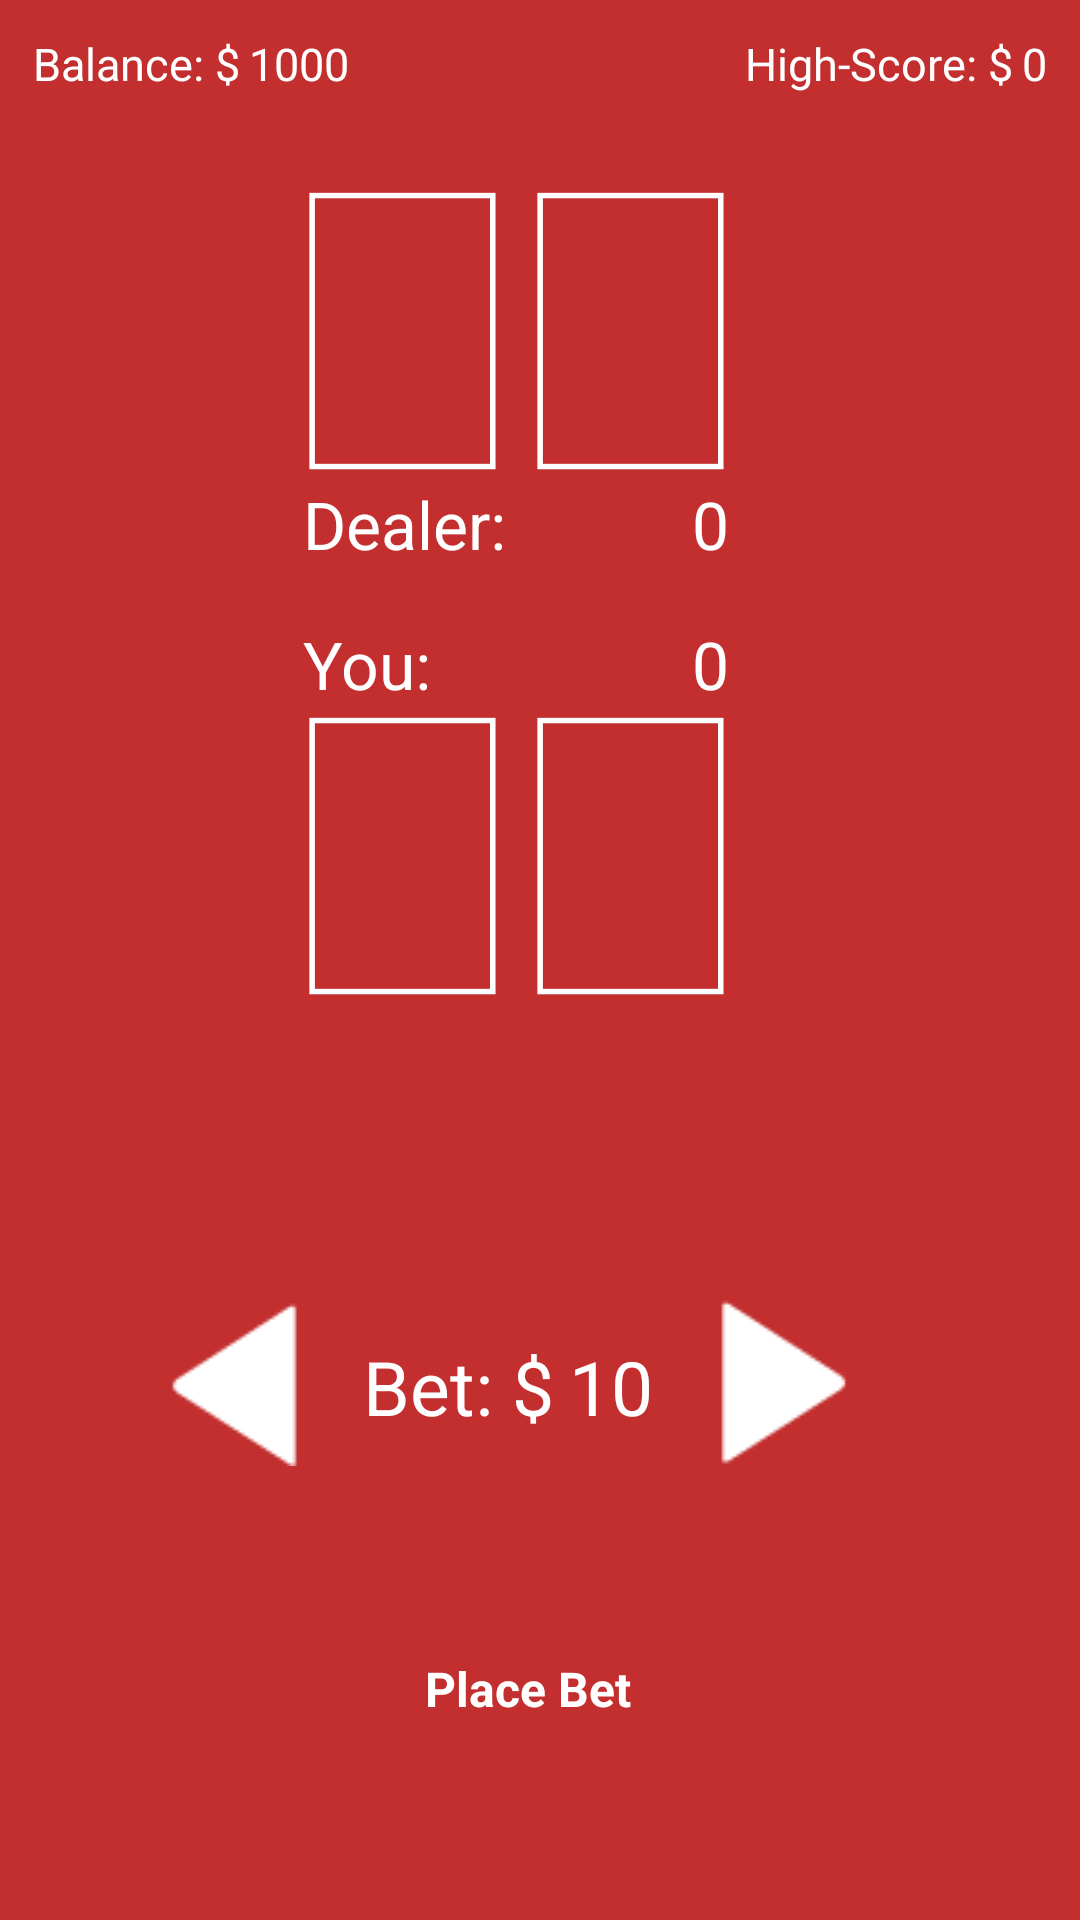

Write the Android layout XML for this screen, with the resource values it uses.
<!-- AndroidManifest.xml: application theme AppTheme -->
<!-- res/layout/activity_play.xml -->
<RelativeLayout xmlns:android="http://schemas.android.com/apk/res/android"
    xmlns:tools="http://schemas.android.com/tools" android:layout_width="match_parent"
    android:layout_height="match_parent"
    tools:context="com.example.armando.project.PlayActivity"
    android:background="#c32F2F"
    android:padding="1sp"
    android:id="@+id/mainLayout">

    <Button
        style="@style/button"
        android:layout_width="100dp"
        android:layout_height="wrap_content"
        android:text="@string/hit"
        android:id="@+id/btnHit"
        android:layout_alignParentLeft="true"
        android:layout_marginLeft="20dp"
        android:layout_marginBottom="50dp"
        android:visibility="gone"
        android:layout_alignParentBottom="true" />

    <Button
        style="@style/button"
        android:layout_width="100dp"
        android:layout_height="wrap_content"
        android:text="@string/stand"
        android:id="@+id/btnStand"
        android:layout_alignTop="@+id/btnHit"
        android:layout_toRightOf="@+id/btnHit"
        android:layout_toEndOf="@+id/btnHit"
        android:layout_marginLeft="15dp"
        android:visibility="gone" />

    <Button
        style="@style/button"
        android:layout_width="wrap_content"
        android:layout_height="wrap_content"
        android:text="@string/surrender"
        android:id="@+id/btnSurrender"
        android:layout_alignParentBottom="true"
        android:layout_alignParentRight="true"
        android:layout_marginRight="20dp"
        android:layout_marginBottom="50dp"
        android:layout_marginLeft="15dp"
        android:visibility="gone" />

    <ImageView
        android:layout_width="66dp"
        android:layout_height="99dp"
        android:id="@+id/dealerCardImg1"
        android:src="@drawable/placeholder"
        android:layout_marginLeft="100dp"
        android:layout_marginTop="60dp" />

    <ImageView
        android:layout_width="66dp"
        android:layout_height="99dp"
        android:id="@+id/dealerCardImg2"
        android:src="@drawable/placeholder"
        android:layout_alignBottom="@+id/dealerCardImg1"
        android:layout_toRightOf="@+id/dealerCardImg1"
        android:layout_toEndOf="@+id/dealerCardImg1"
        android:layout_marginLeft="10dp" />

    <TextView
        android:layout_width="wrap_content"
        android:layout_height="wrap_content"
        android:text="Bet: $"
        android:id="@+id/betLabel"
        android:layout_alignParentBottom="true"
        android:layout_alignParentLeft="true"
        android:layout_marginBottom="160dp"
        android:textSize="25sp"
        android:textColor="#fff"
        android:layout_marginLeft="120dp" />

    <TextView
        android:layout_width="wrap_content"
        android:layout_height="wrap_content"
        android:text="10"
        android:id="@+id/betNumberText"
        android:layout_toRightOf="@+id/betLabel"
        android:layout_alignBottom="@+id/betLabel"
        android:layout_marginLeft="5dp"
        android:textColor="#fff"
        android:textSize="25sp" />

    <ImageButton
        android:layout_width="wrap_content"
        android:layout_height="wrap_content"
        android:id="@+id/decreaseBetBtn"
        android:src="@drawable/previous_button"
        android:background="#c32F2F"
        android:layout_marginBottom="-10dp"
        android:layout_alignBottom="@+id/betLabel"
        android:layout_toLeftOf="@+id/betLabel"
        android:layout_marginRight="-100dp" />

    <ImageButton
        android:layout_width="wrap_content"
        android:layout_height="wrap_content"
        android:id="@+id/increaseBetBtn"
        android:src="@drawable/next_button"
        android:background="#c32F2F"
        android:layout_alignBottom="@+id/betNumberText"
        android:layout_toRightOf="@+id/betNumberText"
        android:layout_marginLeft="20dp"
        android:layout_marginBottom="-10dp" />

    <TextView
        android:layout_width="wrap_content"
        android:layout_height="wrap_content"
        android:textAppearance="?android:attr/textAppearanceSmall"
        android:text="Balance: $"
        android:id="@+id/balanceLabel"
        android:layout_alignParentTop="true"
        android:textColor="#fff"
        android:layout_alignParentLeft="true"
        android:layout_marginLeft="10dp"
        android:layout_marginTop="10dp"
        android:textSize="15sp" />

    <TextView
        android:layout_width="wrap_content"
        android:layout_height="wrap_content"
        android:textAppearance="?android:attr/textAppearanceSmall"
        android:text="1000"
        android:id="@+id/balanceNumberTextView"
        android:textColor="#fff"
        android:layout_toRightOf="@+id/balanceLabel"
        android:layout_alignBottom="@+id/balanceLabel"
        android:layout_marginLeft="3dp"
        android:textSize="15sp" />

    <TextView
        android:layout_width="wrap_content"
        android:layout_height="wrap_content"
        android:textAppearance="?android:attr/textAppearanceSmall"
        android:text="0"
        android:id="@+id/highScoreNumberTextView"
        android:textColor="#fff"
        android:layout_alignParentTop="true"
        android:layout_alignParentRight="true"
        android:layout_marginTop="10dp"
        android:layout_marginRight="10dp"
        android:textSize="15sp" />

    <TextView
        android:layout_width="wrap_content"
        android:layout_height="wrap_content"
        android:textAppearance="?android:attr/textAppearanceSmall"
        android:text="High-Score: $"
        android:id="@+id/highScoreLabel"
        android:textColor="#fff"
        android:layout_alignBottom="@+id/highScoreNumberTextView"
        android:layout_toLeftOf="@+id/highScoreNumberTextView"
        android:layout_marginRight="3dp"
        android:textIsSelectable="false"
        android:textSize="15sp" />

    <ImageView
        android:layout_width="66dp"
        android:layout_height="99dp"
        android:id="@+id/playerCardImg1"
        android:src="@drawable/placeholder"
        android:layout_marginTop="235dp"
        android:layout_marginLeft="100dp" />

    <ImageView
        android:layout_width="66dp"
        android:layout_height="99dp"
        android:id="@+id/playerCardImg2"
        android:src="@drawable/placeholder"
        android:layout_toRightOf="@+id/playerCardImg1"
        android:layout_alignBottom="@+id/playerCardImg1"
        android:layout_marginLeft="10dp" />

    <Button
        style="@style/button"
        android:layout_width="100dp"
        android:layout_height="wrap_content"
        android:text="@string/place_bet"
        android:id="@+id/placeBetButton"
        android:layout_alignParentBottom="true"
        android:layout_marginBottom="52dp"
        android:layout_alignParentLeft="true"
        android:layout_marginLeft="125dp"
        android:visibility="visible" />

    <TextView
        android:layout_width="wrap_content"
        android:layout_height="wrap_content"
        android:textAppearance="?android:attr/textAppearanceLarge"
        android:text="You:"
        android:id="@+id/textView"
        android:layout_alignParentStart="false"
        android:layout_alignParentLeft="false"
        android:layout_alignLeft="@+id/playerCardImg1"
        android:layout_alignBottom="@+id/playerCardImg1"
        android:layout_marginBottom="99dp" />

    <TextView
        android:layout_width="wrap_content"
        android:layout_height="wrap_content"
        android:textAppearance="?android:attr/textAppearanceLarge"
        android:text="Dealer:"
        android:id="@+id/textView2"
        android:layout_below="@+id/dealerCardImg1"
        android:layout_alignLeft="@+id/dealerCardImg1" />

    <TextView
        android:layout_width="wrap_content"
        android:layout_height="wrap_content"
        android:textAppearance="?android:attr/textAppearanceLarge"
        android:text="0"
        android:id="@+id/textView3"
        android:layout_below="@+id/dealerCardImg2"
        android:layout_alignRight="@+id/dealerCardImg2" />

    <TextView
        android:layout_width="wrap_content"
        android:layout_height="wrap_content"
        android:textAppearance="?android:attr/textAppearanceLarge"
        android:text="0"
        android:id="@+id/textView4"
        android:layout_alignRight="@+id/playerCardImg2"
        android:layout_alignEnd="@+id/textView2"
        android:layout_above="@+id/playerCardImg2" />

</RelativeLayout>
<!-- resources referenced by this layout -->
<resources>
  <!-- drawable next_button: png bitmap (drawable, 529 bytes) -->
  <!-- drawable placeholder: png bitmap (drawable, 769 bytes) -->
  <!-- drawable previous_button: png bitmap (drawable, 561 bytes) -->
  <string name="hit">Hit</string>
  <string name="place_bet">Place Bet</string>
  <string name="stand">Stand</string>
  <string name="surrender">Surrender</string>
  <style name="button" parent="@android:style/Widget.Button">
          <item name="android:gravity">center_vertical|center_horizontal</item>
          <item name="android:textColor">#FFFFFFFF</item>
          <item name="android:textSize">16sp</item>
          <item name="android:textStyle">bold</item>
          <item name="android:background">@drawable/button</item>
          <item name="android:focusable">true</item>
          <item name="android:clickable">true</item>
      </style>
  <style name="AppTheme" parent="Theme.AppCompat.NoActionBar">
      </style>
</resources>
